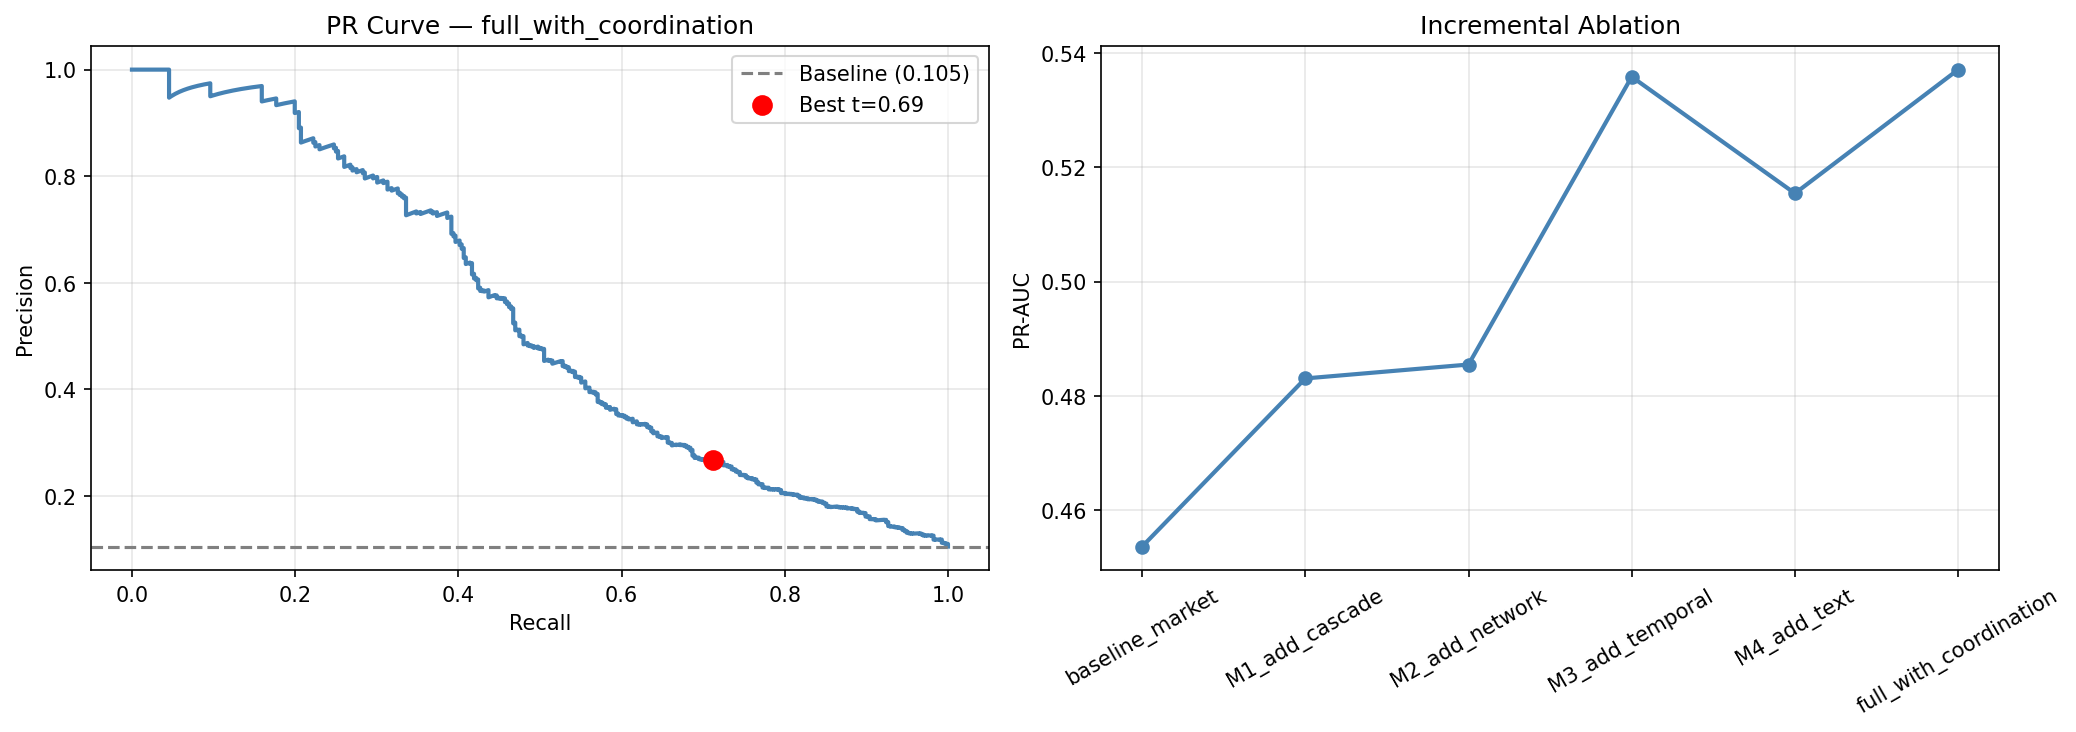

The file beside this chart, header and first rows:
experiment, n_features, pr_auc, roc_auc, f1, recall
baseline_market, 31, 0.4537, 0.7884, 0.2648, 0.8434
M1_add_cascade, 43, 0.4831, 0.7963, 0.2806, 0.8384
M2_add_network, 53, 0.4855, 0.8057, 0.2722, 0.8737
M3_add_temporal, 80, 0.5358, 0.8185, 0.3049, 0.8561
M4_add_text, 87, 0.5154, 0.8081, 0.3013, 0.8182
full_with_coordination, 102, 0.5371, 0.8225, 0.3092, 0.8409
